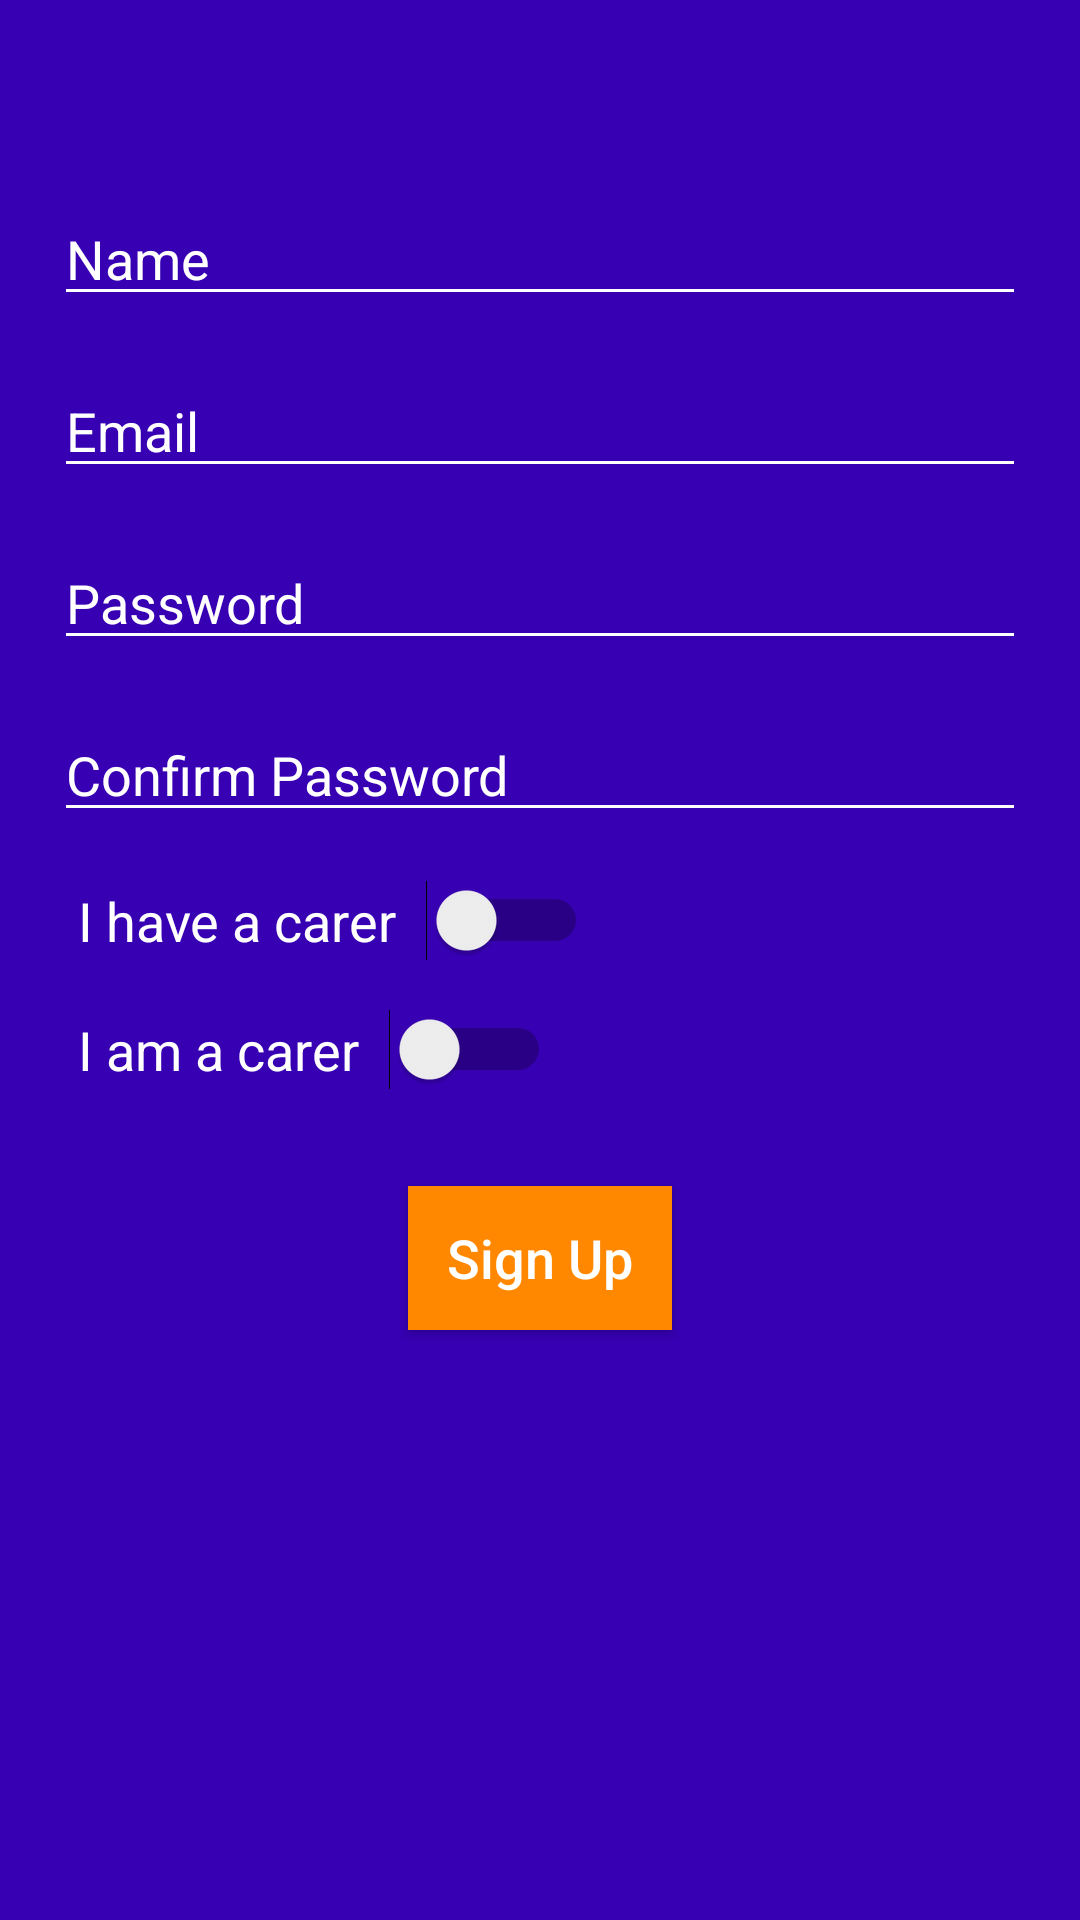

This screen was rendered from an Android layout file. Write that file and the resources it references.
<!-- AndroidManifest.xml: application theme AppTheme -->
<!-- res/layout/activity_sign_up.xml -->
<?xml version="1.0" encoding="utf-8"?>
<ScrollView xmlns:android="http://schemas.android.com/apk/res/android"
    xmlns:app="http://schemas.android.com/apk/res-auto"
    xmlns:tools="http://schemas.android.com/tools"
    android:layout_width="match_parent"
    android:layout_height="match_parent"
    android:background="@color/colorPrimaryDark"
    android:fillViewport="true"
    tools:context=".Activities.SignUpActivity">

    <androidx.constraintlayout.widget.ConstraintLayout
        android:layout_width="match_parent"
        android:layout_height="wrap_content">

        <EditText
            android:id="@+id/su_txtName"
            android:layout_width="0dp"
            android:layout_height="wrap_content"
            android:ems="10"
            android:inputType="textPersonName"
            android:hint="Name"
            android:importantForAutofill="no"
            android:textColor="@android:color/background_light"
            app:backgroundTint="@android:color/background_light"
            app:layout_constraintEnd_toStartOf="@+id/su_guidelineR"
            app:layout_constraintStart_toStartOf="@+id/su_guidelineL"
            app:layout_constraintTop_toTopOf="@+id/su_guidelineT" />

        <EditText
            android:id="@+id/su_txtEmail"
            android:layout_width="0dp"
            android:layout_height="wrap_content"
            android:layout_marginTop="16dp"
            android:ems="10"
            android:hint="@string/prompt_email"
            android:importantForAutofill="no"
            android:inputType="textEmailAddress"
            android:textColor="@android:color/background_light"
            app:backgroundTint="@android:color/background_light"
            app:layout_constraintEnd_toStartOf="@+id/su_guidelineR"
            app:layout_constraintStart_toStartOf="@+id/su_guidelineL"
            app:layout_constraintTop_toBottomOf="@+id/su_txtName" />

        <EditText
            android:id="@+id/su_txtPassword"
            android:layout_width="0dp"
            android:layout_height="wrap_content"
            android:layout_marginTop="16dp"
            android:ems="10"
            android:hint="@string/prompt_password"
            android:importantForAutofill="no"
            android:inputType="textPassword"
            android:textColor="@android:color/background_light"
            app:backgroundTint="@android:color/background_light"
            app:layout_constraintEnd_toStartOf="@+id/su_guidelineR"
            app:layout_constraintStart_toStartOf="@+id/su_guidelineL"
            app:layout_constraintTop_toBottomOf="@+id/su_txtEmail" />

        <EditText
            android:id="@+id/su_txtRePassword"
            android:layout_width="0dp"
            android:layout_height="wrap_content"
            android:layout_marginTop="16dp"
            android:ems="10"
            android:hint="@string/prompt_confirm_password"
            android:importantForAutofill="no"
            android:inputType="textPassword"
            android:textColor="@android:color/background_light"
            app:backgroundTint="@android:color/background_light"
            app:layout_constraintEnd_toStartOf="@+id/su_guidelineR"
            app:layout_constraintStart_toStartOf="@+id/su_guidelineL"
            app:layout_constraintTop_toBottomOf="@+id/su_txtPassword" />

        <Button
            android:id="@+id/su_btnSignUp"
            android:layout_width="wrap_content"
            android:layout_height="wrap_content"
            android:layout_marginTop="32dp"
            android:background="@android:color/holo_orange_dark"
            android:text="@string/action_sign_up"
            android:textAllCaps="false"
            android:textColor="@android:color/background_light"
            android:textSize="18sp"
            app:layout_constraintEnd_toStartOf="@+id/su_guidelineR"
            app:layout_constraintStart_toStartOf="@+id/su_guidelineL"
            app:layout_constraintTop_toBottomOf="@+id/su_swtIsACarer" />

        <androidx.constraintlayout.widget.Guideline
            android:id="@+id/su_guidelineL"
            android:layout_width="wrap_content"
            android:layout_height="wrap_content"
            android:orientation="vertical"
            app:layout_constraintGuide_percent="0.05" />

        <androidx.constraintlayout.widget.Guideline
            android:id="@+id/su_guidelineR"
            android:layout_width="wrap_content"
            android:layout_height="wrap_content"
            android:orientation="vertical"
            app:layout_constraintGuide_percent="0.95" />

        <androidx.constraintlayout.widget.Guideline
            android:id="@+id/su_guidelineT"
            android:layout_width="wrap_content"
            android:layout_height="wrap_content"
            android:orientation="horizontal"
            app:layout_constraintGuide_percent="0.1" />

        <androidx.constraintlayout.widget.Guideline
            android:id="@+id/su_guidelineB"
            android:layout_width="wrap_content"
            android:layout_height="wrap_content"
            android:orientation="horizontal"
            app:layout_constraintGuide_percent="0.9" />

        <Switch
            android:id="@+id/su_swtHasACarer"
            android:layout_width="wrap_content"
            android:layout_height="wrap_content"
            android:layout_marginStart="8dp"
            android:layout_marginTop="16dp"
            android:switchPadding="10dp"
            android:text="@string/label_has_carer"
            android:textColor="@android:color/background_light"
            android:textSize="18sp"
            app:layout_constraintEnd_toStartOf="@+id/su_guidelineR"
            app:layout_constraintHorizontal_bias="0.0"
            app:layout_constraintStart_toStartOf="@+id/su_guidelineL"
            app:layout_constraintTop_toBottomOf="@+id/su_txtRePassword" />

        <Switch
            android:id="@+id/su_swtIsACarer"
            android:layout_width="wrap_content"
            android:layout_height="wrap_content"
            android:layout_marginStart="8dp"
            android:layout_marginTop="16dp"
            android:switchPadding="10dp"
            android:text="@string/label_is_carer"
            android:textColor="@android:color/background_light"
            android:textSize="18sp"
            app:layout_constraintEnd_toStartOf="@+id/su_guidelineR"
            app:layout_constraintHorizontal_bias="0.0"
            app:layout_constraintStart_toStartOf="@+id/su_guidelineL"
            app:layout_constraintTop_toBottomOf="@+id/su_swtHasACarer" />

        <ProgressBar
            android:id="@+id/su_progressBar"
            style="?android:attr/progressBarStyle"
            android:layout_width="wrap_content"
            android:layout_height="wrap_content"
            android:layout_marginTop="32dp"
            android:layout_marginBottom="32dp"
            android:visibility="invisible"
            app:layout_constraintBottom_toTopOf="@+id/su_guidelineB"
            app:layout_constraintEnd_toStartOf="@+id/su_guidelineR"
            app:layout_constraintStart_toStartOf="@+id/su_guidelineL"
            app:layout_constraintTop_toBottomOf="@+id/su_btnSignUp"
            app:layout_constraintVertical_bias="0.0" />

    </androidx.constraintlayout.widget.ConstraintLayout>

</ScrollView>
<!-- resources referenced by this layout -->
<resources>
  <string name="action_sign_up">"Sign Up"</string>
  <string name="label_has_carer">"I have a carer"</string>
  <string name="label_is_carer">"I am a carer"</string>
  <string name="prompt_confirm_password">"Confirm Password"</string>
  <string name="prompt_email">Email</string>
  <string name="prompt_password">Password</string>
  <style name="AppTheme" parent="Theme.AppCompat.Light.DarkActionBar">
          
          <item name="colorPrimary">@color/colorPrimary</item>
          <item name="colorPrimaryDark">@color/colorPrimaryDark</item>
          <item name="colorAccent">@color/colorAccent</item>
  
          <item name="android:textColorHint">@android:color/background_light</item>
      </style>
  <!-- not gathered from this repository: default colours our renderer supplied (Android Studio template values) -->
  <color name="colorPrimary">#FF6200EE</color>
  <color name="colorPrimaryDark">#FF3700B3</color>
  <color name="colorAccent">#FF03DAC5</color>
</resources>
